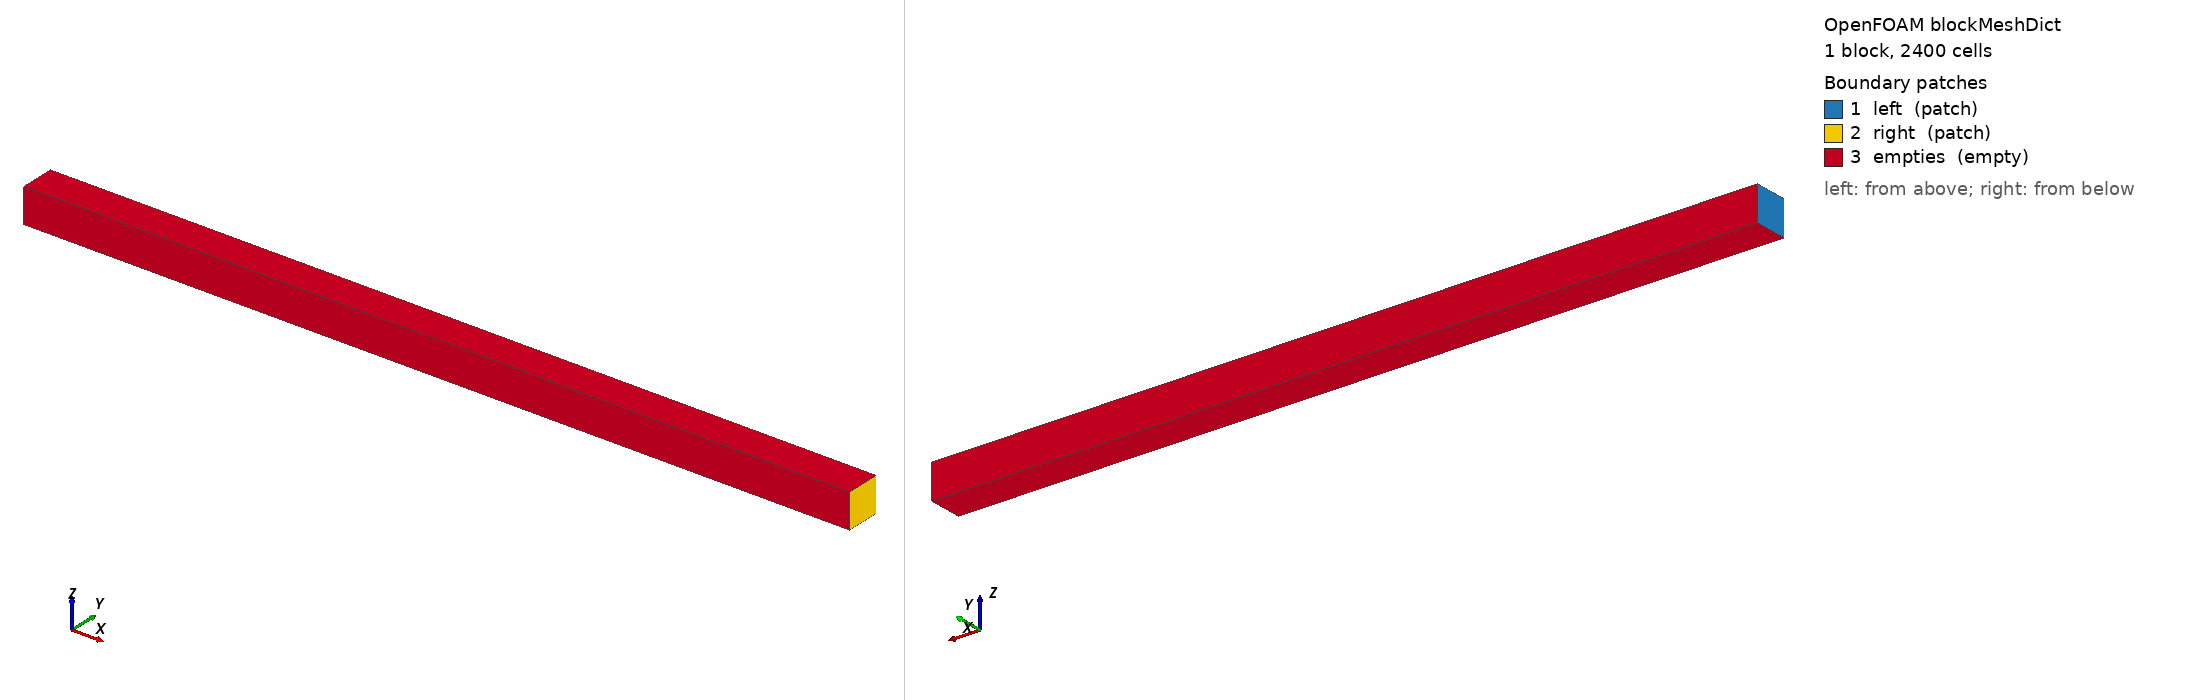

OpenFOAM case: the mesh blockMesh builds from blockMeshDict, 1 block(s), 2400 cells. Boundary patches (legend numbers): 1 left (patch), 2 right (patch), 3 empties (empty). Left view from above one corner, right view from below the opposite corner. Boundary conditions: 25 field file(s) under 0/ or 0.orig/; 3 of 3 drawn patches have an entry in a shipped field file.

=== system/blockMeshDict ===
FoamFile
{
    version     2.0;
    format      ascii;
    class       dictionary;
    object      blockMeshDict;
}

convertToMeters 0.01;  // Units: cm

vertices
(
    (0 0 0)
    (240 0 0)
    (240 10 0)
    (0 10 0)
    (0 0 10)
    (240 0 10)
    (240 10 10)
    (0 10 10)
);

blocks
(
    hex (0 1 2 3 4 5 6 7) (2400 1 1) simpleGrading (4 1 1)
);

edges
(
);

boundary
(
    left
    {
        type patch;
        faces ((0 3 7 4));
    }

    right
    {
        type patch;
        faces ((1 2 6 5));
    }

    empties
    {
        type empty;
        faces
        (
            (0 1 5 4)
            (4 5 6 7)
            (2 3 7 6)
            (0 1 2 3)
        );
    }
);

mergePatchPairs ();


=== system/controlDict ===
// ************************************************************************* //
FoamFile
{
    version	2.0;
    format      ascii;
    class       dictionary;
    location    "system";
    object      controlDict;
}
// * * * * * * * * * * * * * * * * * * * * * * * * * * * * * * * * * * * * * //

// OpenFOAM controlDict

application     foamRun;

solver          fluid;

startFrom       latestTime;

startTime       0;

stopAt          endTime;

endTime         10000;

deltaT          1;

writeControl    adjustableRunTime;

writeInterval   1000;

purgeWrite      0;

writeFormat     ascii;

writePrecision  15;

writeCompression off;

timeFormat      general;

timePrecision   8;

runTimeModifiable true;

adjustTimeStep  no;

maxCo           0.5;

maxDeltaT       1;


// MUSCLE-Foam controlDict

neutronicsSolver diffusion;

energyGroups    2;

decayHeat       false;

criticalityCalculationActive true;

criticalityInactive 3000;

keff            0.9;

nominalPower    1;

functions
{
    horizontal
    {
        type            sets;
        libs            ("libsampling.so");
        writeControl    writeTime;
        interpolationScheme cellPoint;
        setFormat csv;
        name horizontal;
        sets
        (
          horizontal
          {
            type lineCell;
            axis x;
            start (0 0.05 0.05);
            end (2.4 0.05 0.05);
          }
        );
        fields
        (
            flux0
            flux1
        );
    }
}


// ************************************************************************* //


=== 0.orig/IV0 ===
// ************************************************************************* //
FoamFile
{
    format      ascii;
    class       volScalarField;
    location    "0";
    object      IV0;
}
// * * * * * * * * * * * * * * * * * * * * * * * * * * * * * * * * * * * * * //

dimensions      [0 -1 1 0 0 0 0];

internalField   uniform 1e-5;

boundaryField
{
    empties
    {
        type            empty;
    }

    ".*"
    {
        type            zeroGradient;
    }
}


// ************************************************************************* //


=== 0.orig/IV1 ===
// ************************************************************************* //
FoamFile
{
    format      ascii;
    class       volScalarField;
    location    "0";
    object      IV1;
}
// * * * * * * * * * * * * * * * * * * * * * * * * * * * * * * * * * * * * * //

dimensions      [0 -1 1 0 0 0 0];

internalField   uniform 3.333e-4;

boundaryField
{
    empties
    {
        type            empty;
    }

    ".*"
    {
        type            zeroGradient;
    }
}


// ************************************************************************* //


=== 0.orig/M0_0 ===
// ************************************************************************* //
FoamFile
{
    format      ascii;
    class       volScalarField;
    location    "0";
    object      M0_0;
}
// * * * * * * * * * * * * * * * * * * * * * * * * * * * * * * * * * * * * * //

dimensions      [0 -1 0 0 0 0 0];

internalField   uniform 0;

boundaryField
{
    empties
    {
        type            empty;
    }

    ".*"
    {
        type            zeroGradient;
    }
}


// ************************************************************************* //


=== 0.orig/M1_0 ===
// ************************************************************************* //
FoamFile
{
    format      ascii;
    class       volScalarField;
    location    "0";
    object      M1_0;
}
// * * * * * * * * * * * * * * * * * * * * * * * * * * * * * * * * * * * * * //

dimensions      [0 -1 0 0 0 0 0];

internalField   uniform 0;

boundaryField
{
    empties
    {
        type            empty;
    }

    ".*"
    {
        type            zeroGradient;
    }
}


// ************************************************************************* //


=== 0.orig/S01_0 ===
// ************************************************************************* //
FoamFile
{
    format      ascii;
    class       volScalarField;
    location    "0";
    object      S01_0;
}
// * * * * * * * * * * * * * * * * * * * * * * * * * * * * * * * * * * * * * //

dimensions      [0 -1 0 0 0 0 0];

internalField   uniform 0;

boundaryField
{
    empties
    {
        type            empty;
    }

    ".*"
    {
        type            zeroGradient;
    }
}


// ************************************************************************* //


=== 0.orig/S10_0 ===
// ************************************************************************* //
FoamFile
{
    format      ascii;
    class       volScalarField;
    location    "0";
    object      S10_0;
}
// * * * * * * * * * * * * * * * * * * * * * * * * * * * * * * * * * * * * * //

dimensions      [0 -1 0 0 0 0 0];

internalField   uniform 0;

boundaryField
{
    empties
    {
        type            empty;
    }

    ".*"
    {
        type            zeroGradient;
    }
}


// ************************************************************************* //


=== 0.orig/S11_0 ===
// ************************************************************************* //
FoamFile
{
    format      ascii;
    class       volScalarField;
    location    "0";
    object      S11_0;
}
// * * * * * * * * * * * * * * * * * * * * * * * * * * * * * * * * * * * * * //

dimensions      [0 -1 0 0 0 0 0];

internalField   uniform 0;

boundaryField
{
    empties
    {
        type            empty;
    }

    ".*"
    {
        type            zeroGradient;
    }
}


// ************************************************************************* //


=== 0.orig/SP1_0 ===
// ************************************************************************* //
FoamFile
{
    format      ascii;
    class       volScalarField;
    location    "0";
    object      SP1_0;
}
// * * * * * * * * * * * * * * * * * * * * * * * * * * * * * * * * * * * * * //

dimensions      [1 1 -2 0 0 0 0];

internalField   uniform 0;

boundaryField
{
    empties
    {
        type            empty;
    }

    ".*"
    {
        type            zeroGradient;
    }
}


// ************************************************************************* //


=== 0.orig/T ===
// ************************************************************************* //
FoamFile
{
    format      binary;
    class       volScalarField;
    location    "0";
    object      T;
}
// * * * * * * * * * * * * * * * * * * * * * * * * * * * * * * * * * * * * * //

dimensions      [0 0 0 1 0 0 0];

internalField   uniform 900;

boundaryField
{
    empties
    {
        type            empty;
    }

    ".*"
    {
        type            zeroGradient;
    }
}


// ************************************************************************* //


=== 0.orig/U ===
// ************************************************************************* //
FoamFile
{
    format      binary;
    class       volVectorField;
    location    "0";
    object      U;
}
// * * * * * * * * * * * * * * * * * * * * * * * * * * * * * * * * * * * * * //

dimensions      [0 1 -1 0 0 0 0];

internalField   uniform (0 0 0);

boundaryField
{
    empties
    {
        type            empty;
    }

    ".*"
    {
        type            noSlip;
    }
}


// ************************************************************************* //


=== 0.orig/XS ===
empties
{
    type            empty;
}

".*"
{
    type    zeroGradient;
}

=== 0.orig/chiPrompt0 ===
// ************************************************************************* //
FoamFile
{
    format      ascii;
    class       volScalarField;
    location    "0";
    object      chiPrompt0;
}
// * * * * * * * * * * * * * * * * * * * * * * * * * * * * * * * * * * * * * //

dimensions      [0 0 0 0 0 0 0];

internalField   uniform 1;

boundaryField
{
    empties
    {
        type            empty;
    }

    ".*"
    {
        type            zeroGradient;
    }
}


// ************************************************************************* //


=== 0.orig/flux0 ===
// ************************************************************************* //
FoamFile
{
    version     2.0;
    format      ascii;
    class       volScalarField;
    location    "0";
    object      flux0;
}
// * * * * * * * * * * * * * * * * * * * * * * * * * * * * * * * * * * * * * //

dimensions      [0 -2 -1 0 0 0 0];

internalField   uniform 1e13;

boundaryField
{
    empties
    {
        type            empty;
    }

    left
    {
        type            fixedValue;
        value           uniform 0;
    }

    right
    {
        type            fixedValue;
        value           uniform 0;
    }
}

// ************************************************************************* //


=== 0.orig/flux1 ===
// ************************************************************************* //
FoamFile
{
    version     2.0;
    format      ascii;
    class       volScalarField;
    location    "0";
    object      flux1;
}
// * * * * * * * * * * * * * * * * * * * * * * * * * * * * * * * * * * * * * //

dimensions      [0 -2 -1 0 0 0 0];

internalField   uniform 1e13;

boundaryField
{
    empties
    {
        type            empty;
    }

    left
    {
        type            fixedValue;
        value           uniform 0;
    }

    right
    {
        type            fixedValue;
        value           uniform 0;
    }
}

// ************************************************************************* //


=== 0.orig/fluxAlbedo ===
// ************************************************************************** //
FoamFile
{
    format      ascii;
    class       volScalarField;
    location    "0";
    object      fluxAlbedo;
}
// * * * * * * * * * * * * * * * * * * * * * * * * * * * * * * * * * * * * * //

dimensions      [0 -2 -1 0 0 0 0];

internalField   uniform 0;

boundaryField
{
    empties
    {
        type            empty;
    }

    left
    {
        type            fixedValue;
        value           uniform 0;
    }

    right
    {
        type            fixedValue;
        value           uniform 0;
    }
}

// ************************************************************************** //

=== 0.orig/p ===
// ************************************************************************* //
FoamFile
{
    format      binary;
    class       volScalarField;
    location    "0";
    object      p;
}
// * * * * * * * * * * * * * * * * * * * * * * * * * * * * * * * * * * * * * //

dimensions      [1 -1 -2 0 0 0 0];

internalField   uniform 1e5;

boundaryField
{
    empties
    {
        type            empty;
    }

    ".*"
    {
        type            calculated;
        value           $internalField;
    }
}


// ************************************************************************* //


=== 0.orig/p_rgh ===
// ************************************************************************* //
FoamFile
{
    format      ascii;
    class       volScalarField;
    object      p_rgh;
}
// * * * * * * * * * * * * * * * * * * * * * * * * * * * * * * * * * * * * * //

dimensions      [1 -1 -2 0 0 0 0];

internalField   uniform 1e5;

boundaryField
{
    empties
    {
        type            empty;
    }

    ".*"
    {
        type            fixedFluxPressure;
        gradient        uniform 0;
        value           $internalField;
    }
}

// ************************************************************************* //


=== 0.orig/prec0 ===
// ************************************************************************* //
FoamFile
{
    version     2.0;
    format      ascii;
    class       volScalarField;
    location    "0";
    object      prec0;
}
// * * * * * * * * * * * * * * * * * * * * * * * * * * * * * * * * * * * * * //

dimensions      [0 -3 0 0 0 0 0];

internalField   uniform 0;

boundaryField
{
    empties
    {
        type            empty;
    }

    ".*"
    {
        type            zeroGradient;
    }
}


// ************************************************************************* //


=== 0.orig/prec1 ===
// ************************************************************************* //
FoamFile
{
    version     2.0;
    format      ascii;
    class       volScalarField;
    location    "0";
    object      prec1;
}
// * * * * * * * * * * * * * * * * * * * * * * * * * * * * * * * * * * * * * //

dimensions      [0 -3 0 0 0 0 0];

internalField   uniform 0;

boundaryField
{
    empties
    {
        type            empty;
    }

    ".*"
    {
        type            zeroGradient;
    }
}


// ************************************************************************* //


=== 0.orig/prec2 ===
// ************************************************************************* //
FoamFile
{
    version     2.0;
    format      ascii;
    class       volScalarField;
    location    "0";
    object      prec2;
}
// * * * * * * * * * * * * * * * * * * * * * * * * * * * * * * * * * * * * * //

dimensions      [0 -3 0 0 0 0 0];

internalField   uniform 0;

boundaryField
{
    empties
    {
        type            empty;
    }

    ".*"
    {
        type            zeroGradient;
    }
}


// ************************************************************************* //


=== 0.orig/prec3 ===
// ************************************************************************* //
FoamFile
{
    version     2.0;
    format      ascii;
    class       volScalarField;
    location    "0";
    object      prec3;
}
// * * * * * * * * * * * * * * * * * * * * * * * * * * * * * * * * * * * * * //

dimensions      [0 -3 0 0 0 0 0];

internalField   uniform 0;

boundaryField
{
    empties
    {
        type            empty;
    }

    ".*"
    {
        type            zeroGradient;
    }
}


// ************************************************************************* //


=== 0.orig/prec4 ===
// ************************************************************************* //
FoamFile
{
    version     2.0;
    format      ascii;
    class       volScalarField;
    location    "0";
    object      prec4;
}
// * * * * * * * * * * * * * * * * * * * * * * * * * * * * * * * * * * * * * //

dimensions      [0 -3 0 0 0 0 0];

internalField   uniform 0;

boundaryField
{
    empties
    {
        type            empty;
    }

    ".*"
    {
        type            zeroGradient;
    }
}


// ************************************************************************* //


=== 0.orig/prec5 ===
// ************************************************************************* //
FoamFile
{
    version     2.0;
    format      ascii;
    class       volScalarField;
    location    "0";
    object      prec5;
}
// * * * * * * * * * * * * * * * * * * * * * * * * * * * * * * * * * * * * * //

dimensions      [0 -3 0 0 0 0 0];

internalField   uniform 0;

boundaryField
{
    empties
    {
        type            empty;
    }

    ".*"
    {
        type            zeroGradient;
    }
}


// ************************************************************************* //
